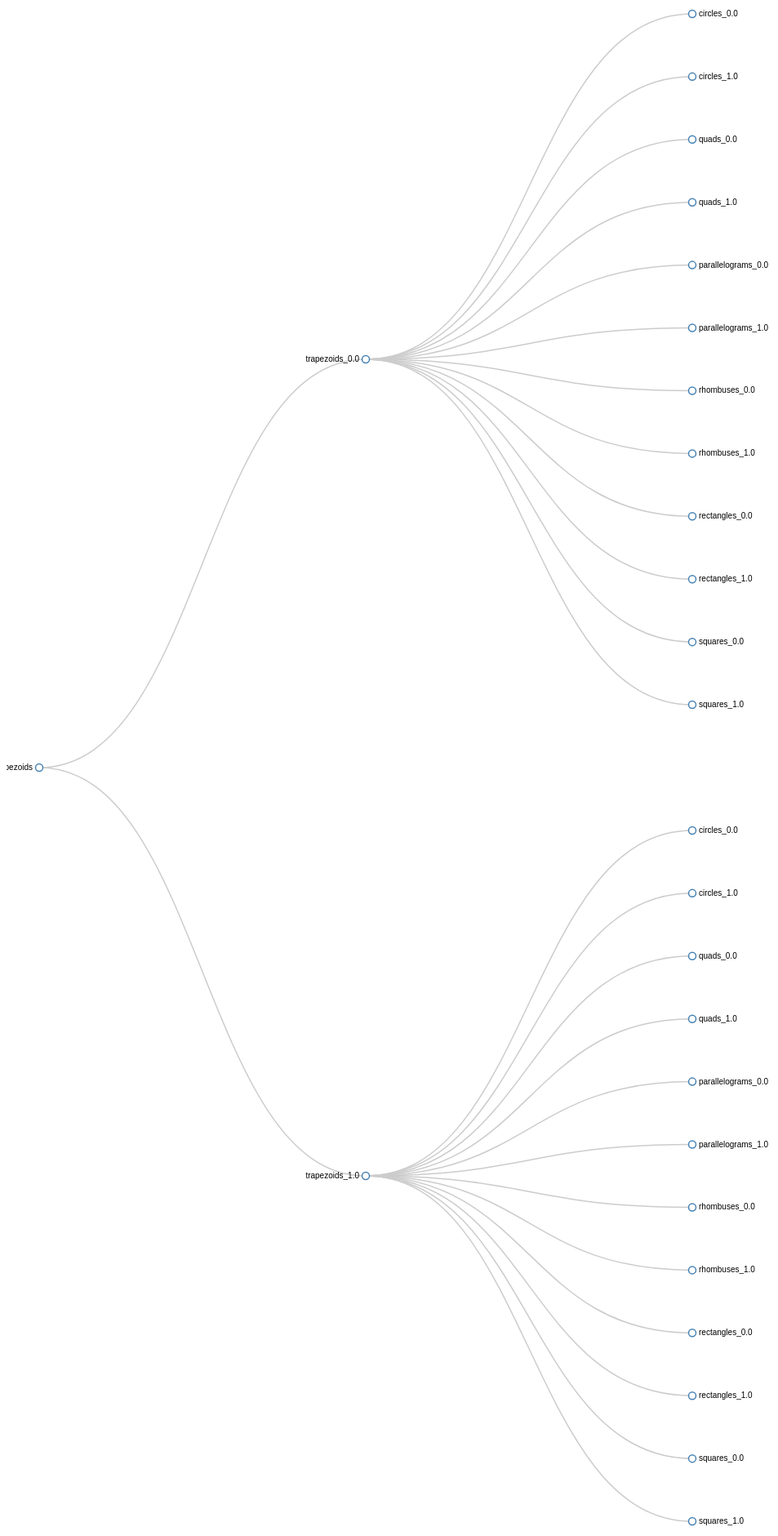
D3 v3 page, settled after 480 driven frames (8 s of simulated time); the page loaded 1 data file(s).



var width = 960,
    height = 2000;

var tree = d3.layout.tree()
    .size([height, width - 160])
    .children(function(d) { return d.categories || d.relations; });

var diagonal = d3.svg.diagonal()
    .projection(function(d) { return [d.y, d.x]; });

var svg = d3.select("body").append("svg")
    .attr("width", width)
    .attr("height", height)
  .append("g")
    .attr("transform", "translate(40,0)");

d3.json("data.json", function(error, json) {
  if (error) throw error;

  var nodes = tree.nodes(json),
      links = tree.links(nodes);

  var link = svg.selectAll("path.link")
      .data(links)
    .enter().append("path")
      .attr("class", "link")
      .attr("d", diagonal);

  var node = svg.selectAll("g.node")
      .data(nodes)
    .enter().append("g")
      .attr("class", "node")
      .attr("transform", function(d) { return "translate(" + d.y + "," + d.x + ")"; })

  node.append("circle")
      .attr("r", 4.5);

  node.append("text")
      .attr("dx", function(d) { return d.children ? -8 : 8; })
      .attr("dy", 3)
      .attr("text-anchor", function(d) { return d.children ? "end" : "start"; })
      .text(function(d) { return d.name || d.relative; });
});

d3.select(self.frameElement).style("height", height + "px");



### data: data.json
{
 "relatives": [
  "circles",
  "quads",
  "parallelograms",
  "rhombuses",
  "rectangles",
  "squares"
 ],
 "elements": 100,
 "name": "trapezoids",
 "categories": [
  {
   "mean_val": 0.0,
   "elements": 50,
   "name": "trapezoids_0.0",
   "relations": [
    "{... 3 keys}",
    "{... 3 keys}",
    "{... 3 keys}",
    "{... 3 keys}",
    "{... 3 keys}",
    "{... 3 keys}",
    "{... 3 keys}",
    "{... 3 keys}",
    "... 4 more items"
   ]
  },
  {
   "mean_val": 1.0,
   "elements": 50,
   "name": "trapezoids_1.0",
   "relations": [
    "{... 3 keys}",
    "{... 3 keys}",
    "{... 3 keys}",
    "{... 3 keys}",
    "{... 3 keys}",
    "{... 3 keys}",
    "{... 3 keys}",
    "{... 3 keys}",
    "... 4 more items"
   ]
  }
 ]
}